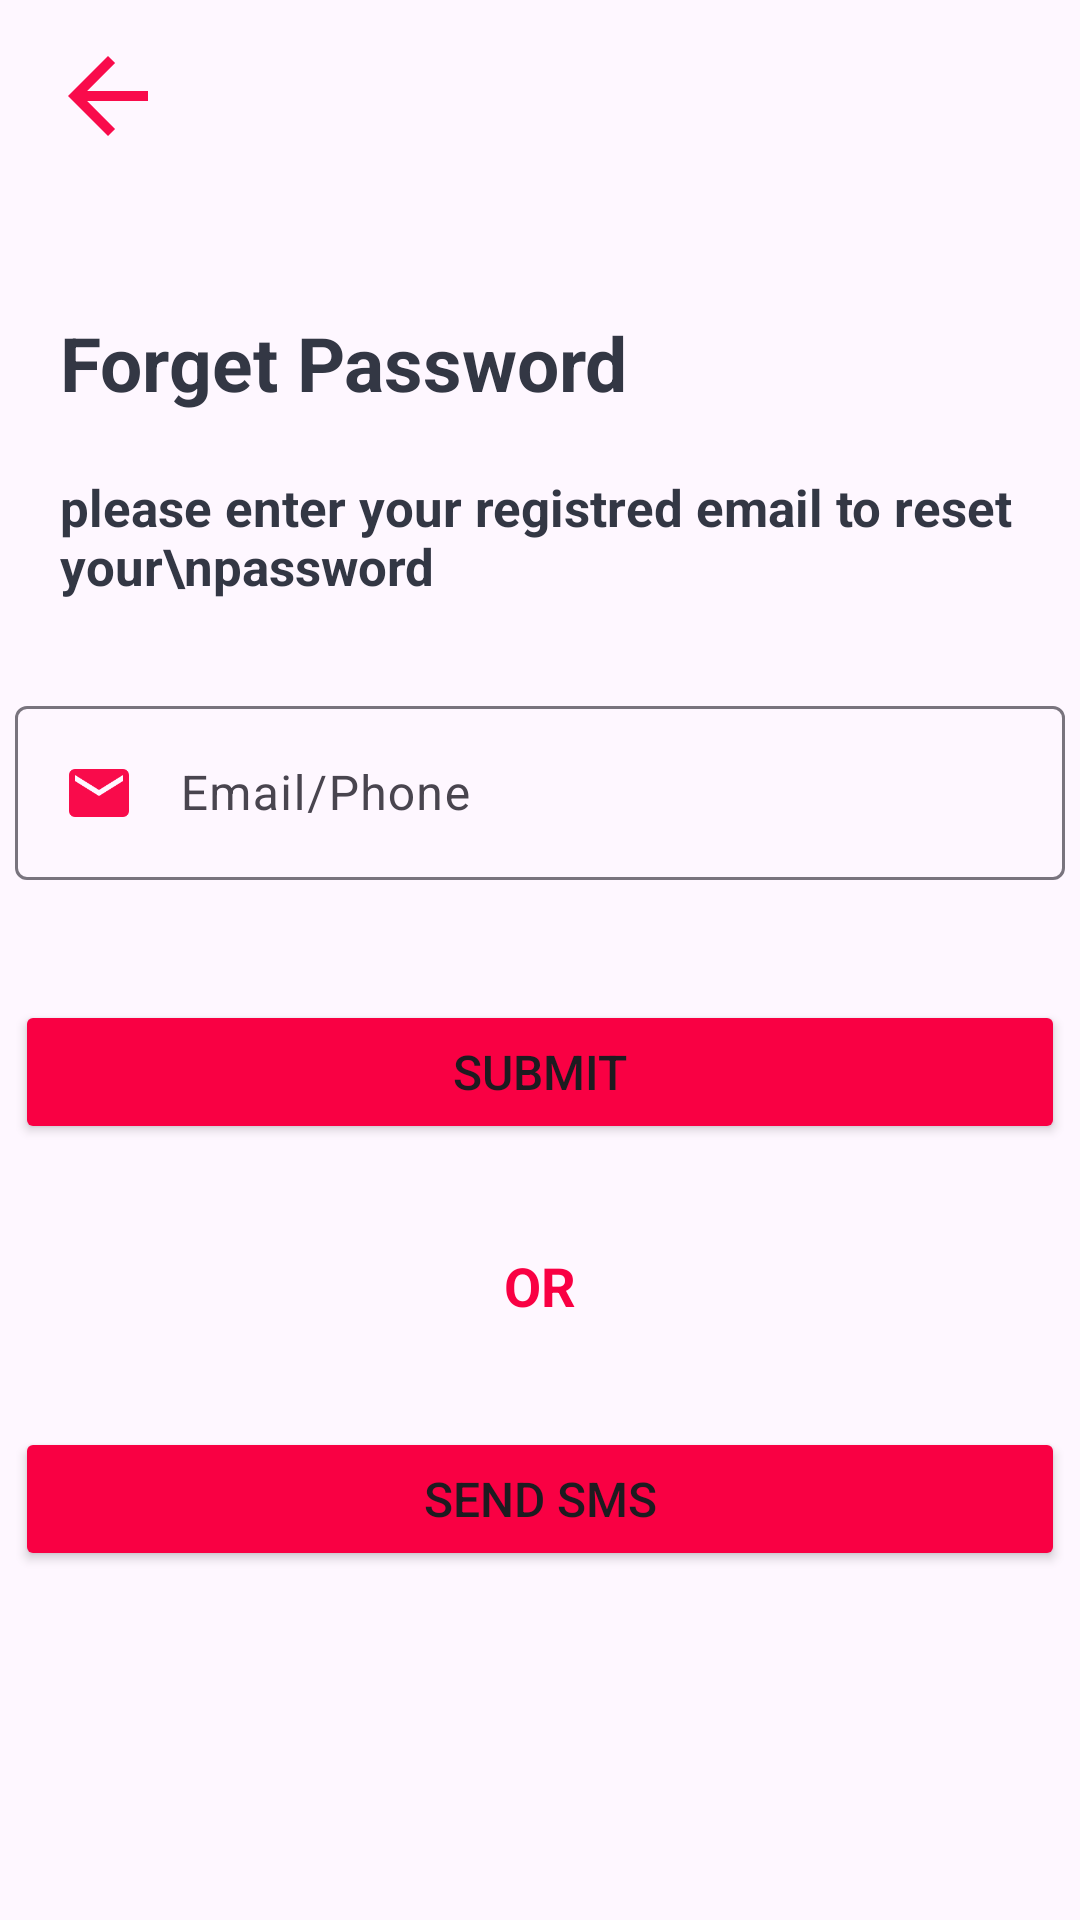

Write the Android layout XML for this screen, with the resource values it uses.
<!-- AndroidManifest.xml: application theme Theme.Gamer -->
<!-- res/layout/activity_forget_password.xml -->
<?xml version="1.0" encoding="utf-8"?>
<androidx.constraintlayout.widget.ConstraintLayout xmlns:android="http://schemas.android.com/apk/res/android"
    xmlns:app="http://schemas.android.com/apk/res-auto"
    xmlns:tools="http://schemas.android.com/tools"
    android:layout_width="match_parent"
    android:layout_height="match_parent"
    tools:context=".ForgetPasswordActivity">


    <androidx.appcompat.widget.Toolbar
        android:id="@+id/toolbar"
        android:layout_width="match_parent"
        android:layout_height="wrap_content"
        app:layout_constraintEnd_toEndOf="parent"
        app:layout_constraintStart_toStartOf="parent"
        app:layout_constraintTop_toTopOf="parent">

        <ImageView
            android:layout_width="40dp"
            android:layout_height="40dp"
            android:src="@drawable/baseline_arrow_back" />

    </androidx.appcompat.widget.Toolbar>

    <TextView
        android:id="@+id/textView4"
        android:layout_width="wrap_content"
        android:layout_height="wrap_content"
        android:textSize="25sp"
        android:textStyle="bold"
        android:textColor="@color/colorSecondaryDark"
        android:layout_marginStart="20dp"
        android:layout_marginTop="40dp"
        android:text="Forget Password"
        app:layout_constraintStart_toStartOf="parent"
        app:layout_constraintTop_toBottomOf="@+id/toolbar" />

    <TextView
        android:id="@+id/textf"
        android:layout_width="wrap_content"
        android:layout_height="wrap_content"
        android:layout_marginStart="20dp"
        android:layout_marginTop="20dp"
        android:textSize="17sp"
        android:textStyle="bold"
        android:textColor="@color/colorSecondaryDark"
        android:text="please enter your registred email to reset your\npassword"
        app:layout_constraintStart_toStartOf="parent"
        app:layout_constraintTop_toBottomOf="@+id/textView4" />

    <com.google.android.material.textfield.TextInputLayout
        android:id="@+id/forget_pass_mail"
        android:layout_width="350dp"
        android:layout_height="wrap_content"
        android:layout_marginTop="30dp"
        app:layout_constraintEnd_toEndOf="parent"
        app:layout_constraintStart_toStartOf="parent"
        app:helperTextEnabled="true"
        app:layout_constraintTop_toBottomOf="@+id/textf">

        <com.google.android.material.textfield.TextInputEditText
            android:id="@+id/forget_pass_mail_number"
            android:layout_width="match_parent"
            android:layout_height="wrap_content"
            android:drawableLeft="@drawable/baseline_mail"
            android:hint="Email/Phone"
            android:inputType="textEmailAddress"
            android:drawablePadding="15dp"/>

    </com.google.android.material.textfield.TextInputLayout>

    <Button
        android:id="@+id/submit_forget_pass"
        android:layout_width="350dp"
        android:layout_height="wrap_content"
        android:layout_marginTop="40dp"
        android:backgroundTint="@color/Primary"
        android:text="Submit"
        android:textSize="16dp"
        app:layout_constraintEnd_toEndOf="parent"
        app:layout_constraintStart_toStartOf="parent"
        app:layout_constraintTop_toBottomOf="@+id/forget_pass_mail" />

    <TextView
        android:id="@+id/or"
        android:layout_width="wrap_content"
        android:layout_height="wrap_content"
        android:layout_marginTop="35dp"
        android:text="OR"
        android:textColor="@color/Primary"
        android:textSize="18sp"
        android:textStyle="bold"
        app:layout_constraintEnd_toEndOf="parent"
        app:layout_constraintStart_toStartOf="parent"
        app:layout_constraintTop_toBottomOf="@+id/submit_forget_pass" />


    <Button
        android:id="@+id/send_sms"
        android:layout_width="350dp"
        android:layout_height="wrap_content"
        android:layout_marginTop="35dp"
        android:backgroundTint="@color/Primary"
        android:text="Send SMS"
        android:textSize="16dp"
        app:layout_constraintEnd_toEndOf="parent"
        app:layout_constraintStart_toStartOf="parent"
        app:layout_constraintTop_toBottomOf="@+id/or" />




</androidx.constraintlayout.widget.ConstraintLayout>
<!-- resources referenced by this layout -->
<resources>
  <color name="Primary">#f90043</color>
  <color name="colorSecondaryDark">#333744</color>
  <!-- drawable baseline_arrow_back (drawable) -->
  <vector android:alpha="0.96" android:autoMirrored="true"
      android:height="24dp" android:tint="#F90043"
      android:viewportHeight="24" android:viewportWidth="24"
      android:width="24dp" xmlns:android="http://schemas.android.com/apk/res/android">
      <path android:fillColor="@android:color/white" android:pathData="M20,11H7.83l5.59,-5.59L12,4l-8,8 8,8 1.41,-1.41L7.83,13H20v-2z"/>
  </vector>
  <!-- drawable baseline_mail (drawable) -->
  <vector android:alpha="0.96" android:height="24dp"
      android:tint="#F90043" android:viewportHeight="24"
      android:viewportWidth="24" android:width="24dp" xmlns:android="http://schemas.android.com/apk/res/android">
      <path android:fillColor="@android:color/white" android:pathData="M20,4L4,4c-1.1,0 -1.99,0.9 -1.99,2L2,18c0,1.1 0.9,2 2,2h16c1.1,0 2,-0.9 2,-2L22,6c0,-1.1 -0.9,-2 -2,-2zM20,8l-8,5 -8,-5L4,6l8,5 8,-5v2z"/>
  </vector>
  <style name="Theme.Gamer" parent="Base.Theme.Gamer" />
  <style name="Base.Theme.Gamer" parent="Theme.Material3.DayNight.NoActionBar">
  
  
  
          
  
  
  
            
      </style>
</resources>
